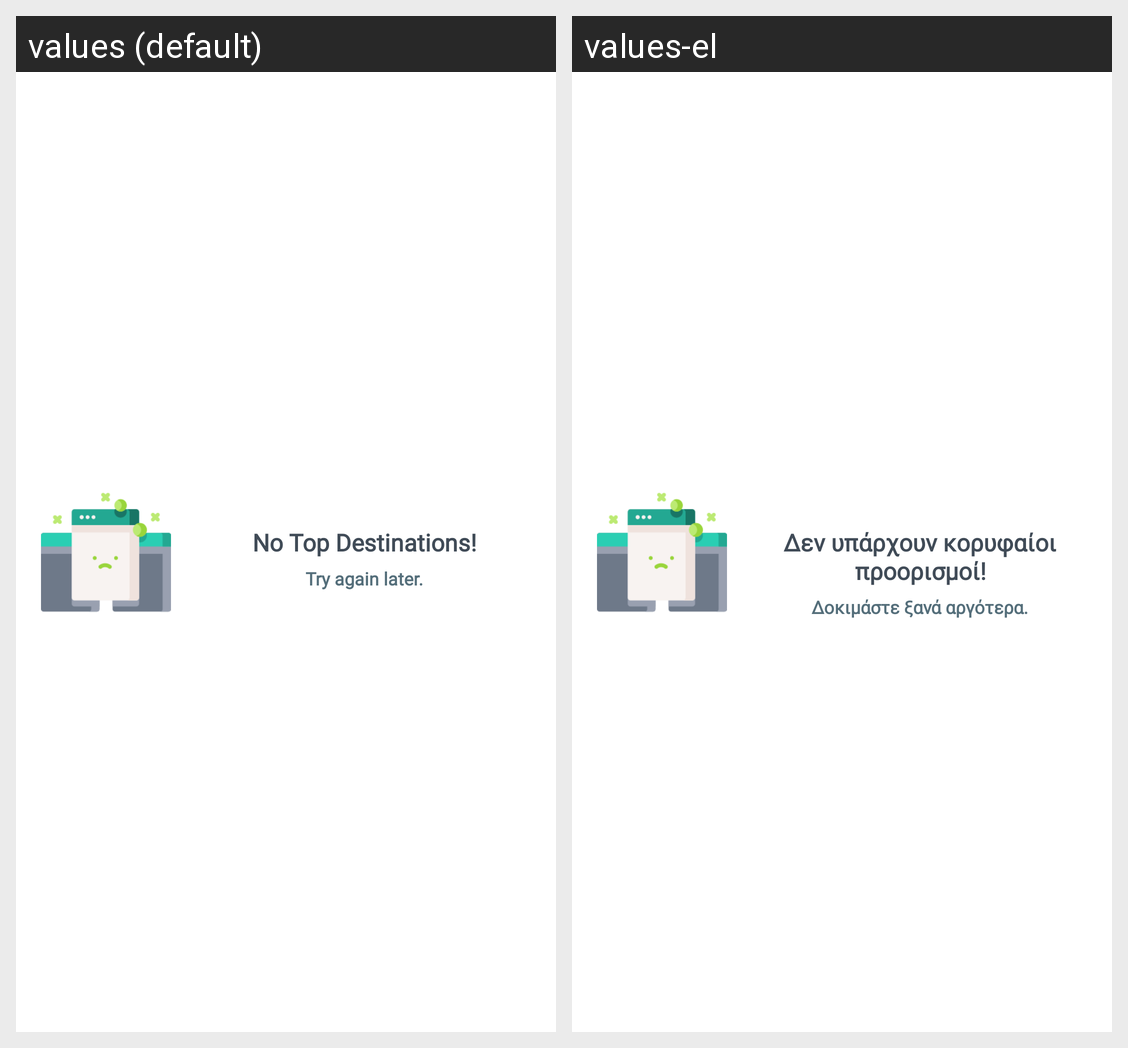

The Android screen above is rendered under two locales of the same app. Produce the string resources it draws, with the default and per-locale values.
Android screen res/layout/layout_empty_state_top_destinations.xml rendered under 2 locales, left to right: values (default), values-el. Device: Nexus 5 (rendered at 1080×1920; each locale shown at half size, 540×960, under a caption strip naming it); theme Theme.CyprusTraveler.
Strings drawn on this screen, with the default value and each locale's value (text and hints the layout hard-codes, and strings that could not be matched under every locale, appear in the picture but are not listed):

txt_check_again_another_time
  values: Try again later.
  values-el: Δοκιμάστε ξανά αργότερα.

txt_no_top_dest_available
  values: No Top Destinations!
  values-el: Δεν υπάρχουν κορυφαίοι προορισμοί!
